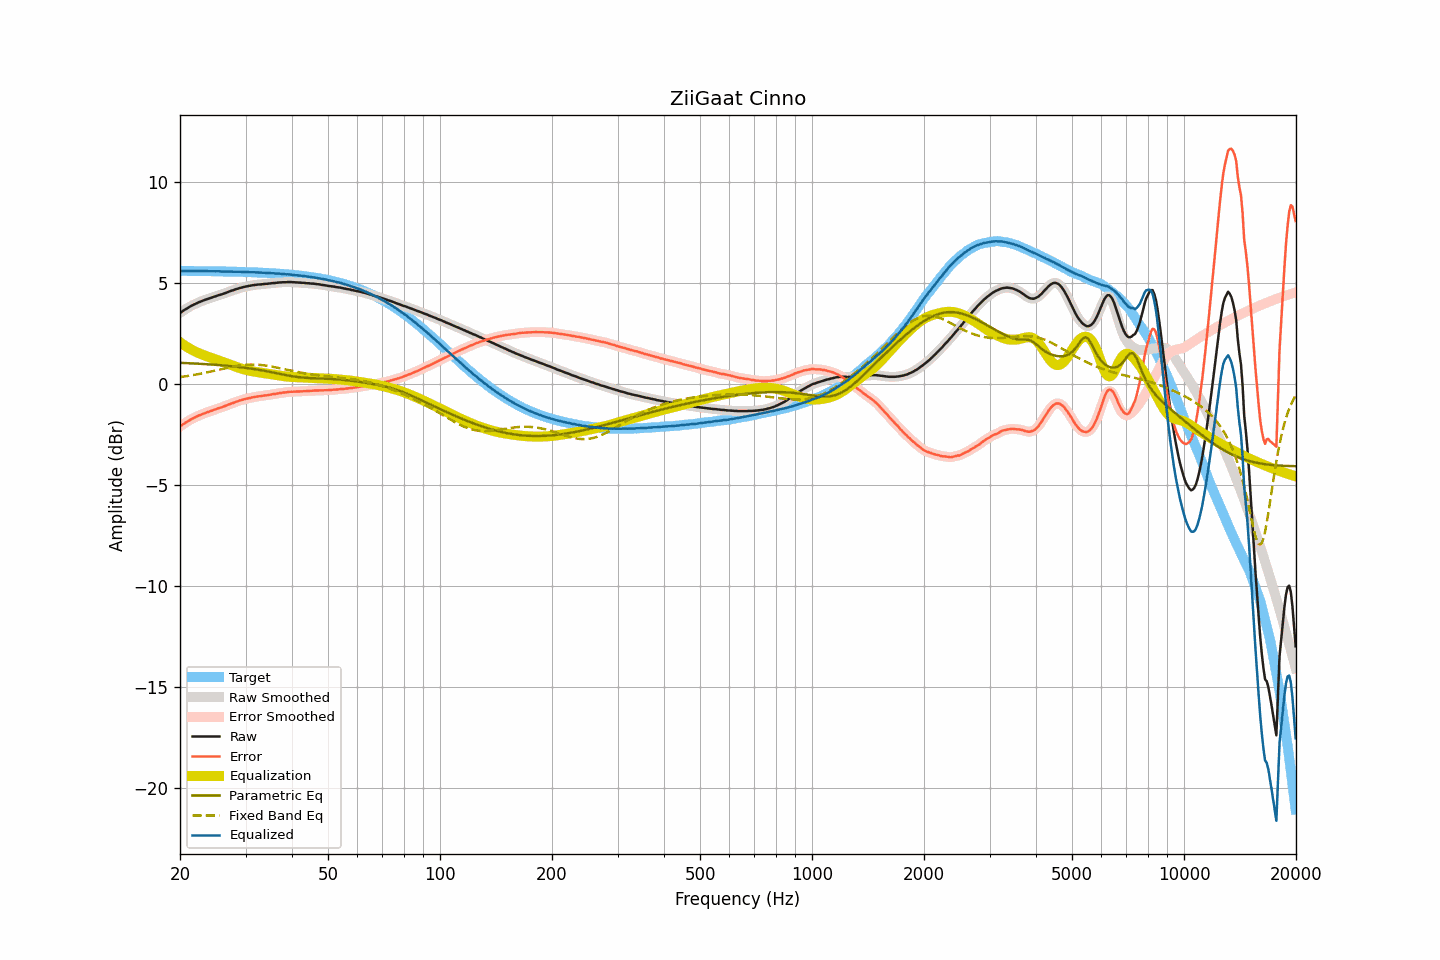

The file beside this chart, header and first rows:
frequency, raw, smoothed, error, error_smoothed, equalization, parametric_eq, fixed_band_eq, equalized_raw, equalized_smoothed, target
20.00, 3.54, 3.53, -2.08, -2.08, 2.08, 1.07, 0.36, 5.62, 5.62, 5.62
20.20, 3.59, 3.59, -2.03, -2.03, 2.03, 1.06, 0.37, 5.61, 5.62, 5.62
20.40, 3.65, 3.64, -1.97, -1.97, 1.97, 1.06, 0.38, 5.62, 5.61, 5.62
20.61, 3.69, 3.69, -1.92, -1.92, 1.92, 1.06, 0.39, 5.61, 5.61, 5.61
20.81, 3.75, 3.75, -1.87, -1.87, 1.87, 1.05, 0.40, 5.61, 5.61, 5.61
21.02, 3.80, 3.80, -1.82, -1.82, 1.82, 1.05, 0.42, 5.61, 5.61, 5.61
21.23, 3.85, 3.84, -1.77, -1.77, 1.77, 1.04, 0.43, 5.62, 5.61, 5.61
21.44, 3.89, 3.89, -1.73, -1.73, 1.73, 1.04, 0.44, 5.61, 5.61, 5.61
21.66, 3.92, 3.93, -1.69, -1.68, 1.68, 1.04, 0.46, 5.61, 5.61, 5.61
21.87, 3.97, 3.97, -1.64, -1.65, 1.64, 1.03, 0.47, 5.61, 5.61, 5.61
22.09, 4.01, 4.00, -1.60, -1.61, 1.61, 1.03, 0.49, 5.61, 5.61, 5.61
22.31, 4.04, 4.04, -1.57, -1.57, 1.57, 1.02, 0.50, 5.61, 5.61, 5.61
22.54, 4.07, 4.07, -1.53, -1.53, 1.54, 1.02, 0.52, 5.61, 5.61, 5.61
22.76, 4.11, 4.10, -1.50, -1.50, 1.50, 1.01, 0.53, 5.61, 5.61, 5.61
22.99, 4.14, 4.14, -1.47, -1.47, 1.47, 1.01, 0.55, 5.61, 5.61, 5.61
23.22, 4.17, 4.17, -1.44, -1.44, 1.44, 1.01, 0.56, 5.60, 5.61, 5.60
23.45, 4.20, 4.19, -1.41, -1.41, 1.41, 1.00, 0.58, 5.60, 5.60, 5.60
23.69, 4.22, 4.22, -1.38, -1.38, 1.38, 0.99, 0.60, 5.60, 5.60, 5.60
23.92, 4.25, 4.25, -1.36, -1.35, 1.35, 0.99, 0.61, 5.60, 5.60, 5.60
24.16, 4.28, 4.28, -1.32, -1.32, 1.32, 0.98, 0.63, 5.60, 5.60, 5.60
24.40, 4.31, 4.30, -1.29, -1.30, 1.29, 0.98, 0.65, 5.60, 5.60, 5.60
24.65, 4.34, 4.33, -1.26, -1.27, 1.27, 0.97, 0.67, 5.60, 5.60, 5.60
24.89, 4.36, 4.36, -1.24, -1.24, 1.24, 0.97, 0.69, 5.59, 5.60, 5.60
25.14, 4.39, 4.39, -1.21, -1.21, 1.21, 0.96, 0.70, 5.60, 5.60, 5.60
25.39, 4.42, 4.41, -1.18, -1.18, 1.18, 0.96, 0.72, 5.60, 5.60, 5.59
25.65, 4.44, 4.44, -1.16, -1.16, 1.16, 0.95, 0.74, 5.59, 5.59, 5.59
25.91, 4.45, 4.46, -1.14, -1.13, 1.13, 0.94, 0.76, 5.58, 5.59, 5.59
26.16, 4.49, 4.48, -1.10, -1.10, 1.10, 0.94, 0.78, 5.59, 5.58, 5.59
26.43, 4.51, 4.51, -1.07, -1.07, 1.07, 0.93, 0.80, 5.59, 5.58, 5.59
26.69, 4.55, 4.55, -1.04, -1.04, 1.04, 0.92, 0.81, 5.59, 5.59, 5.59
26.96, 4.58, 4.58, -1.01, -1.01, 1.01, 0.91, 0.83, 5.59, 5.59, 5.58
27.23, 4.60, 4.60, -0.98, -0.98, 0.98, 0.91, 0.85, 5.58, 5.58, 5.58
27.50, 4.64, 4.63, -0.95, -0.95, 0.95, 0.90, 0.86, 5.58, 5.58, 5.58
27.77, 4.66, 4.66, -0.92, -0.92, 0.92, 0.89, 0.88, 5.57, 5.58, 5.58
28.05, 4.69, 4.69, -0.89, -0.89, 0.89, 0.88, 0.89, 5.57, 5.58, 5.58
28.33, 4.72, 4.71, -0.86, -0.86, 0.86, 0.87, 0.91, 5.58, 5.57, 5.57
28.62, 4.74, 4.74, -0.84, -0.83, 0.83, 0.86, 0.92, 5.57, 5.57, 5.57
28.90, 4.77, 4.76, -0.80, -0.81, 0.81, 0.86, 0.93, 5.57, 5.57, 5.57
29.19, 4.79, 4.78, -0.78, -0.78, 0.78, 0.85, 0.94, 5.57, 5.57, 5.57
29.48, 4.81, 4.81, -0.76, -0.76, 0.76, 0.84, 0.95, 5.57, 5.57, 5.57
29.78, 4.83, 4.82, -0.74, -0.74, 0.74, 0.83, 0.96, 5.56, 5.56, 5.56
30.08, 4.85, 4.84, -0.72, -0.72, 0.72, 0.82, 0.97, 5.56, 5.56, 5.56
30.38, 4.86, 4.86, -0.70, -0.70, 0.70, 0.81, 0.97, 5.55, 5.56, 5.56
30.68, 4.88, 4.87, -0.68, -0.68, 0.68, 0.79, 0.98, 5.56, 5.55, 5.55
30.99, 4.89, 4.89, -0.67, -0.66, 0.66, 0.78, 0.98, 5.55, 5.55, 5.55
31.30, 4.91, 4.90, -0.64, -0.65, 0.65, 0.77, 0.98, 5.55, 5.55, 5.55
31.61, 4.92, 4.91, -0.63, -0.63, 0.63, 0.76, 0.98, 5.55, 5.55, 5.55
31.93, 4.93, 4.93, -0.62, -0.62, 0.62, 0.75, 0.98, 5.54, 5.55, 5.54
32.24, 4.94, 4.93, -0.60, -0.60, 0.61, 0.73, 0.97, 5.54, 5.54, 5.54
32.57, 4.95, 4.94, -0.59, -0.59, 0.59, 0.72, 0.97, 5.54, 5.54, 5.54
32.89, 4.95, 4.95, -0.59, -0.58, 0.58, 0.71, 0.96, 5.53, 5.53, 5.53
33.22, 4.96, 4.96, -0.57, -0.57, 0.57, 0.69, 0.95, 5.53, 5.53, 5.53
33.55, 4.97, 4.96, -0.56, -0.56, 0.56, 0.68, 0.94, 5.52, 5.52, 5.52
33.89, 4.98, 4.97, -0.54, -0.55, 0.55, 0.66, 0.93, 5.52, 5.52, 5.52
34.23, 4.98, 4.98, -0.54, -0.54, 0.54, 0.65, 0.92, 5.51, 5.51, 5.52
34.57, 4.99, 4.99, -0.53, -0.53, 0.52, 0.63, 0.91, 5.51, 5.51, 5.51
34.92, 5.00, 5.00, -0.51, -0.51, 0.51, 0.62, 0.89, 5.51, 5.51, 5.51
35.27, 5.01, 5.00, -0.50, -0.50, 0.50, 0.60, 0.88, 5.50, 5.50, 5.50
35.62, 5.02, 5.01, -0.48, -0.49, 0.49, 0.59, 0.87, 5.50, 5.50, 5.50
35.97, 5.02, 5.02, -0.48, -0.47, 0.47, 0.57, 0.85, 5.49, 5.49, 5.49
... 635 more rows
